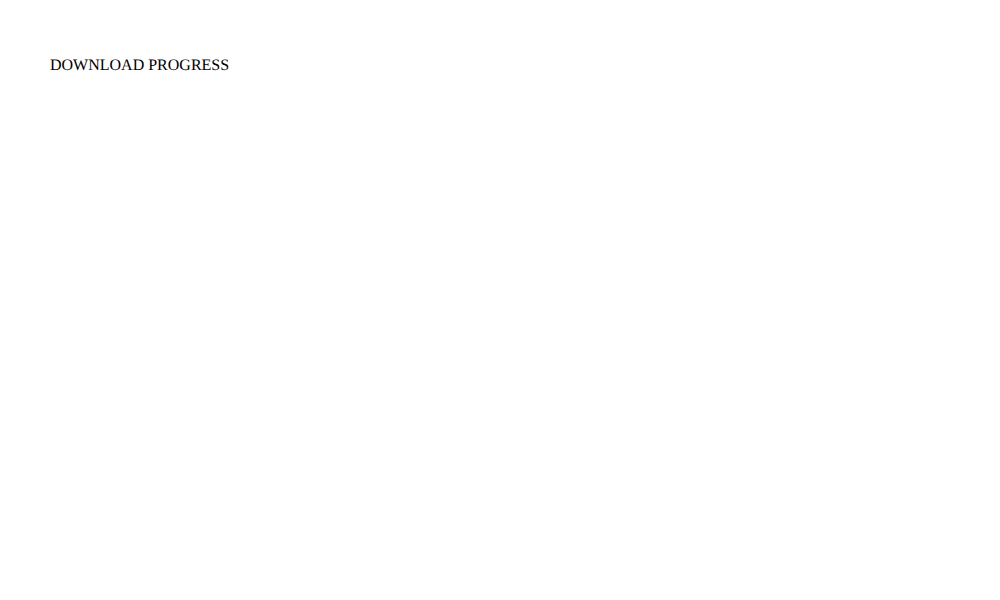
t = 0.00 s
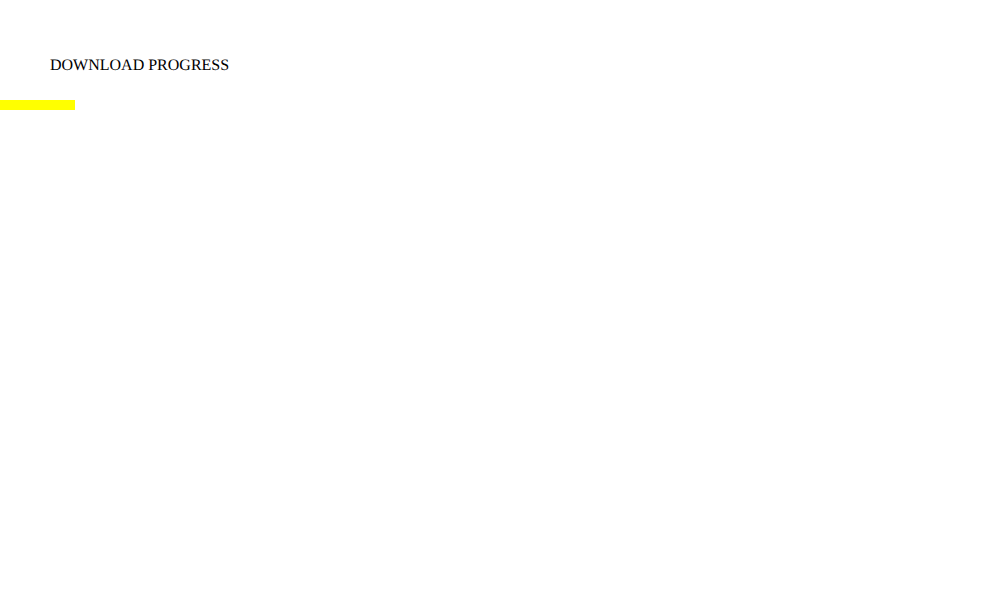
t = 2.50 s
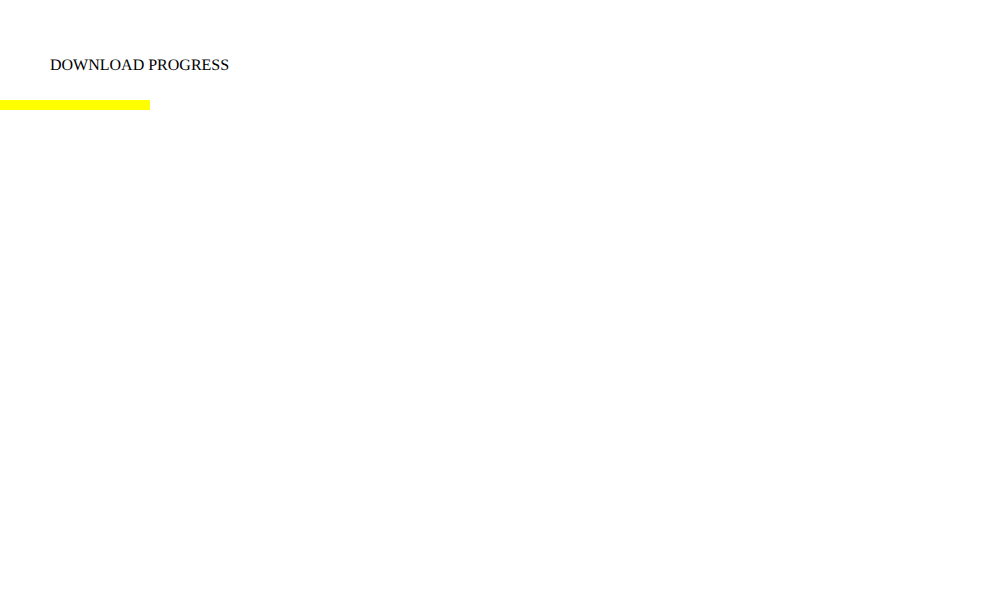
t = 5.00 s
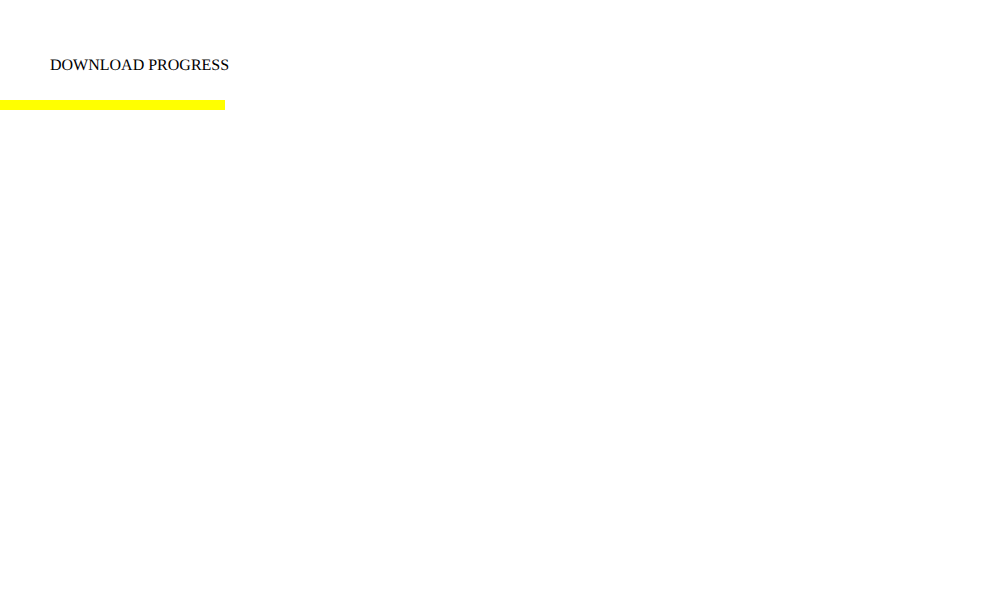
t = 7.50 s
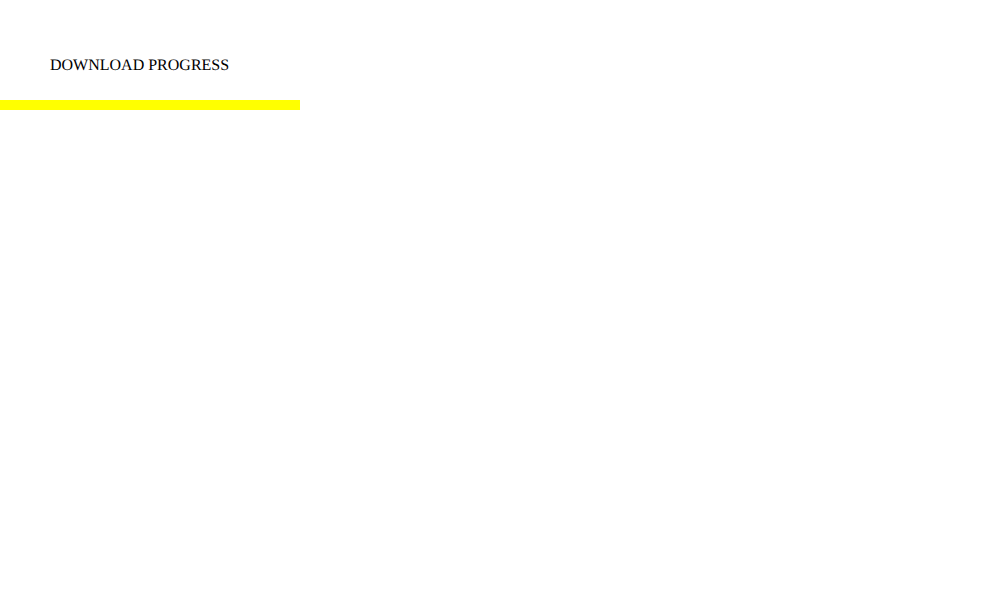
t = 10.00 s

The animated SVG that drew these frames (rendered in a browser with its animation timeline set to each time). Animation: 1 SMIL element (animateTransform=1); one cycle of 10.00 s.

<svg width="1000" height="600">
<rect id="r" x="-300" y="100" width="300" height="10" fill="yellow">
<animateTransform id="newAnimation0" attributeName="transform" type="translate" to="300 0" begin="0.0s" dur="10.0s" fill="freeze"/></rect>
<text id="newObject1" x="50" y="70" width="0" height="10" fill="black">
DOWNLOAD PROGRESS</text>

</svg>
